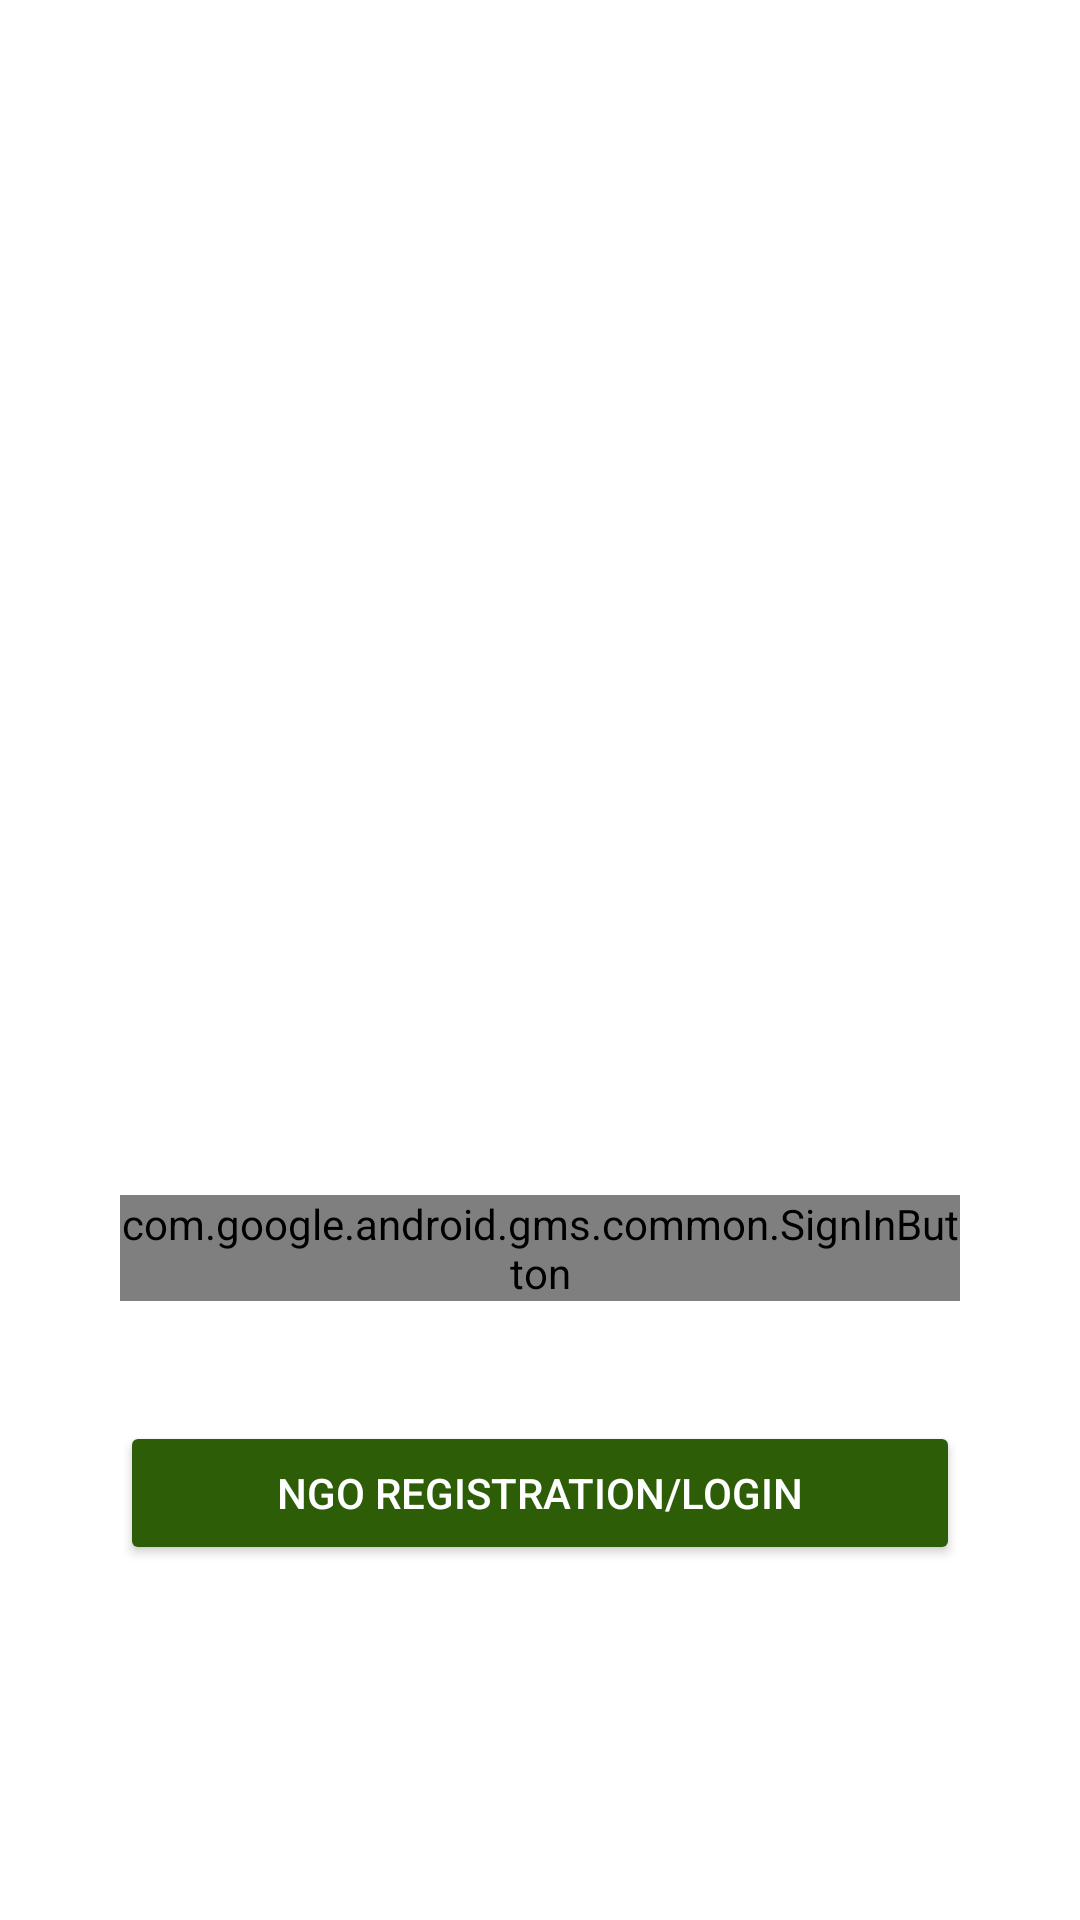

Produce the Android XML layout that renders to this screen, including the resource entries it uses.
<!-- AndroidManifest.xml: application theme Theme.Root_Food_Master -->
<!-- res/layout/activity_login_screen.xml -->
<?xml version="1.0" encoding="utf-8"?>
<LinearLayout xmlns:android="http://schemas.android.com/apk/res/android"
    xmlns:app="http://schemas.android.com/apk/res-auto"
    xmlns:tools="http://schemas.android.com/tools"
    android:layout_width="match_parent"
    android:layout_height="match_parent"
    android:layout_gravity="center"
    android:orientation="vertical"
    android:gravity="center"
    tools:context=".Login_Screen">

    <ImageView
        android:layout_width="match_parent"
        android:layout_height="280dp"
        android:src="@drawable/empower_u_transparent" />

    <com.google.android.gms.common.SignInButton
        android:id="@+id/GoogleSignIn"
        android:layout_width="match_parent"
        android:layout_height="wrap_content"
        android:layout_marginStart="40dp"
        android:layout_marginEnd="40dp"
        />

    <Button
        android:id="@+id/register_ngo"
        android:layout_width="match_parent"
        android:layout_height="wrap_content"
        android:layout_marginTop="40dp"
        android:layout_marginStart="40dp"
        android:layout_marginEnd="40dp"
        android:text="NGO Registration/Login"
        android:backgroundTint="#2d5d07"
        android:textColor="@color/white"
        />
</LinearLayout>
<!-- resources referenced by this layout -->
<resources>
  <color name="white">#FFFFFFFF</color>
  <style name="Theme.Root_Food_Master" parent="Theme.MaterialComponents.DayNight.DarkActionBar">
          
          <item name="colorPrimary">@color/dark_green</item>
          <item name="colorPrimaryVariant">@color/dark_green</item>
          <item name="colorOnPrimary">@color/white</item>
          
          <item name="colorSecondary">@color/teal_200</item>
          <item name="colorSecondaryVariant">@color/teal_700</item>
          <item name="colorOnSecondary">@color/black</item>
          
          <item name="android:statusBarColor">?attr/colorPrimaryVariant</item>
          
      </style>
  <color name="dark_green">#2d5d07</color>
  <color name="teal_200">#FF03DAC5</color>
  <color name="teal_700">#FF018786</color>
  <color name="black">#FF000000</color>
</resources>
